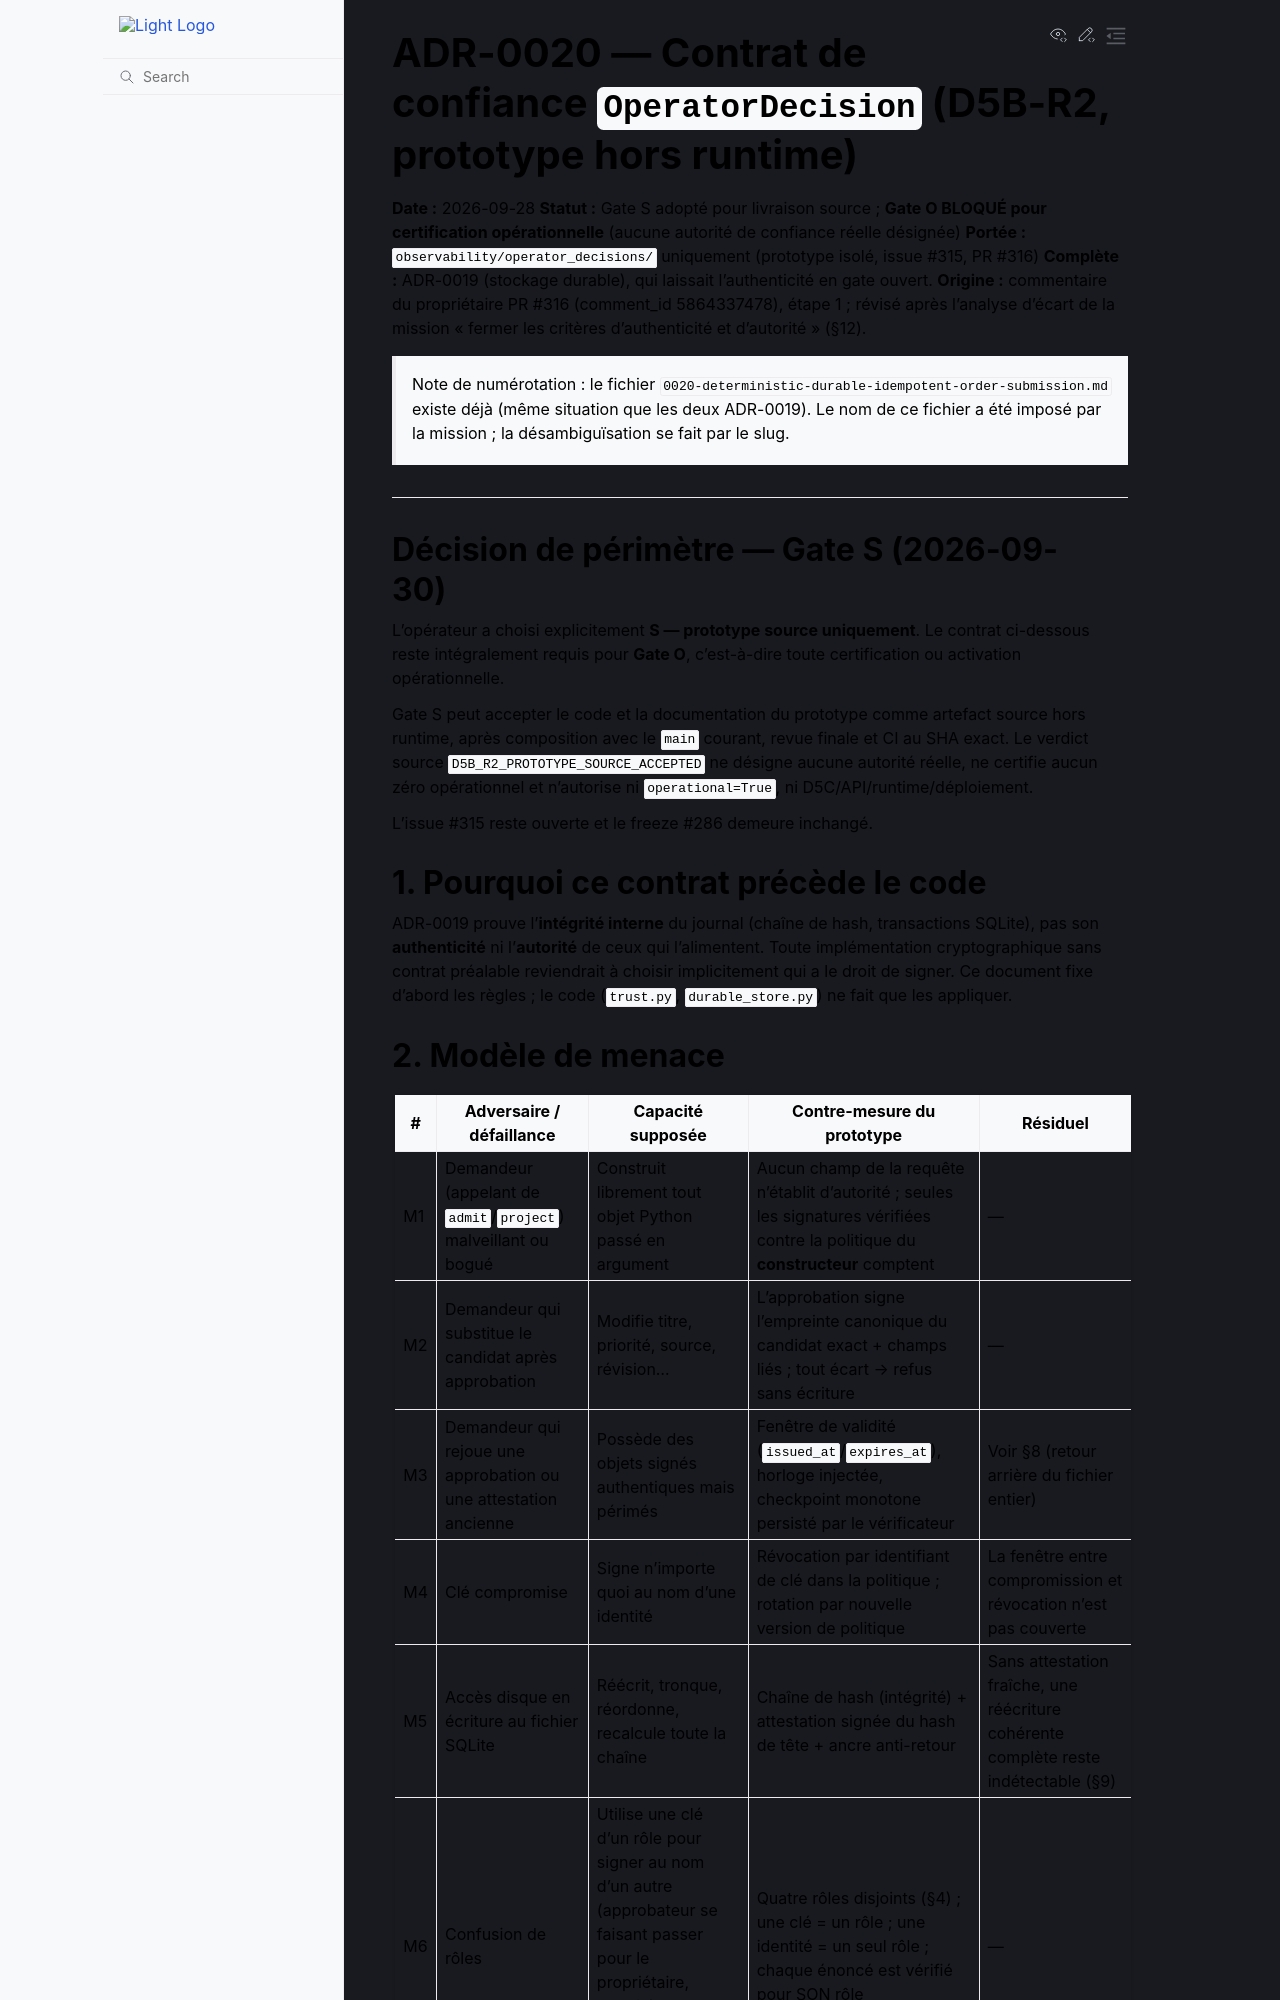

repository: 3a7i3/crypto-ia-terminal · page: adr/0020-contrat-de-confiance-operator-decision-d5b-r2.html · generator: sphinx

# ADR-0020 — Contrat de confiance `OperatorDecision` (D5B-R2, prototype hors runtime)

**Date :** 2026-09-28
**Statut :** Gate S adopté pour livraison source ; **Gate O BLOQUÉ pour certification opérationnelle** (aucune autorité de confiance réelle désignée)
**Portée :** `observability/operator_decisions/` uniquement (prototype isolé, issue #315, PR #316)
**Complète :** ADR-0019 (stockage durable), qui laissait l'authenticité en gate ouvert.
**Origine :** commentaire du propriétaire PR #316 (comment_id 5864337478), étape 1 ;
révisé après l'analyse d'écart de la mission « fermer les critères
d'authenticité et d'autorité » (§12).

> Note de numérotation : le fichier `0020-deterministic-durable-idempotent-order-submission.md`
> existe déjà (même situation que les deux ADR-0019). Le nom de ce fichier a
> été imposé par la mission ; la désambiguïsation se fait par le slug.

---

## Décision de périmètre — Gate S (2026-09-30)

L’opérateur a choisi explicitement **S — prototype source uniquement**.
Le contrat ci-dessous reste intégralement requis pour **Gate O**, c’est-à-dire
toute certification ou activation opérationnelle.

Gate S peut accepter le code et la documentation du prototype comme artefact
source hors runtime, après composition avec le `main` courant, revue finale et
CI au SHA exact. Le verdict source `D5B_R2_PROTOTYPE_SOURCE_ACCEPTED` ne
désigne aucune autorité réelle, ne certifie aucun zéro opérationnel et
n’autorise ni `operational=True`, ni D5C/API/runtime/déploiement.

L’issue #315 reste ouverte et le freeze #286 demeure inchangé.

## 1. Pourquoi ce contrat précède le code

ADR-0019 prouve l'**intégrité interne** du journal (chaîne de hash, transactions
SQLite), pas son **authenticité** ni l'**autorité** de ceux qui l'alimentent.
Toute implémentation cryptographique sans contrat préalable reviendrait à
choisir implicitement qui a le droit de signer. Ce document fixe d'abord les
règles ; le code (`trust.py`, `durable_store.py`) ne fait que les appliquer.
